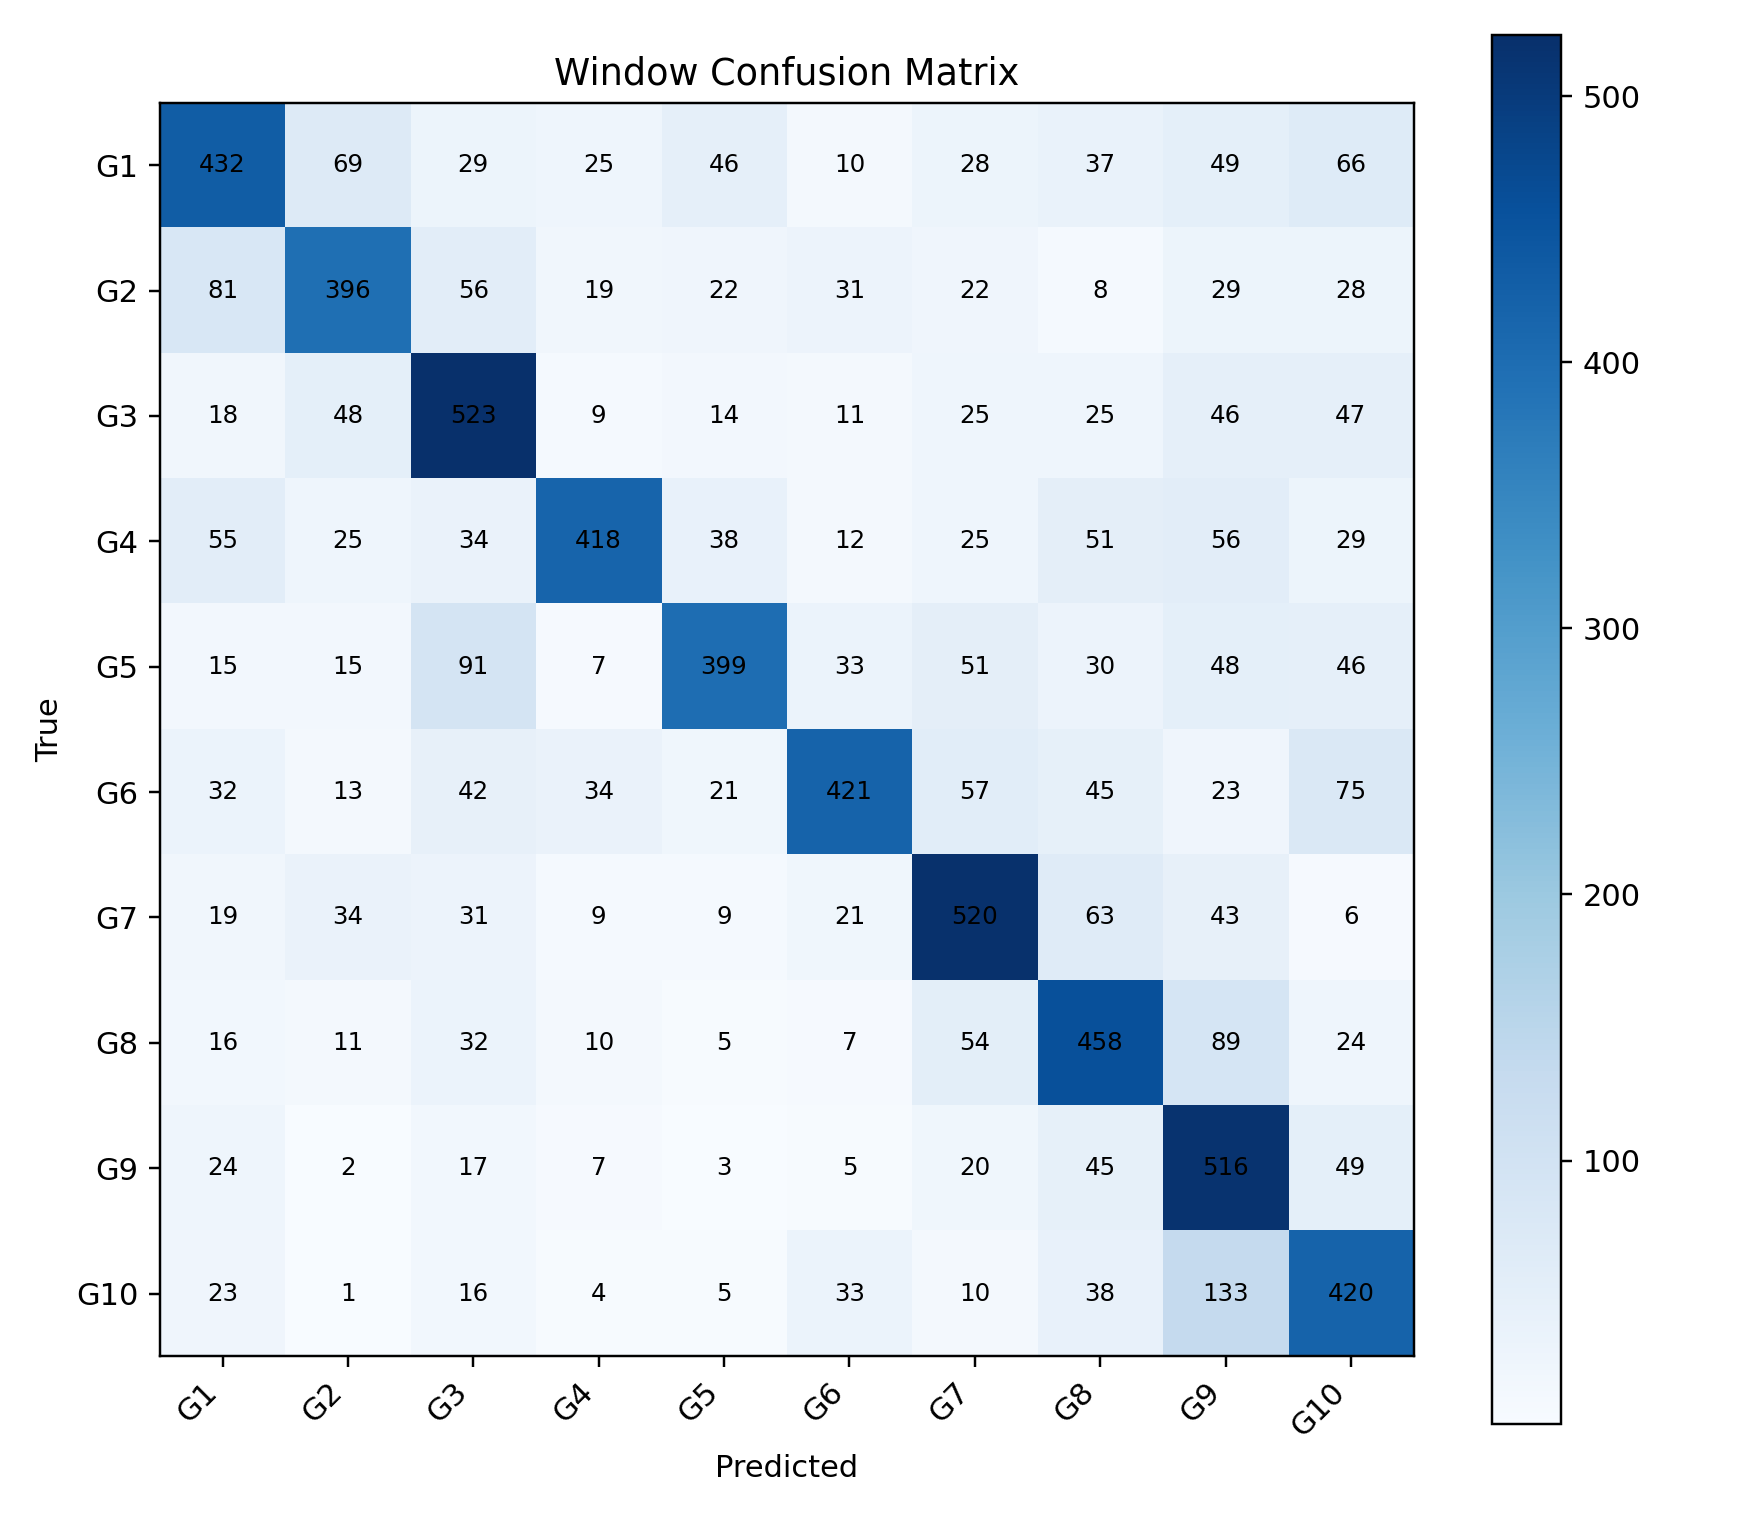

The table this chart was drawn from, first rows:
, G1, G2, G3, G4, G5, G6, G7, G8, G9, G10
G1, 432, 69, 29, 25, 46, 10, 28, 37, 49, 66
G2, 81, 396, 56, 19, 22, 31, 22, 8, 29, 28
G3, 18, 48, 523, 9, 14, 11, 25, 25, 46, 47
G4, 55, 25, 34, 418, 38, 12, 25, 51, 56, 29
G5, 15, 15, 91, 7, 399, 33, 51, 30, 48, 46
G6, 32, 13, 42, 34, 21, 421, 57, 45, 23, 75
G7, 19, 34, 31, 9, 9, 21, 520, 63, 43, 6
G8, 16, 11, 32, 10, 5, 7, 54, 458, 89, 24
G9, 24, 2, 17, 7, 3, 5, 20, 45, 516, 49
G10, 23, 1, 16, 4, 5, 33, 10, 38, 133, 420
